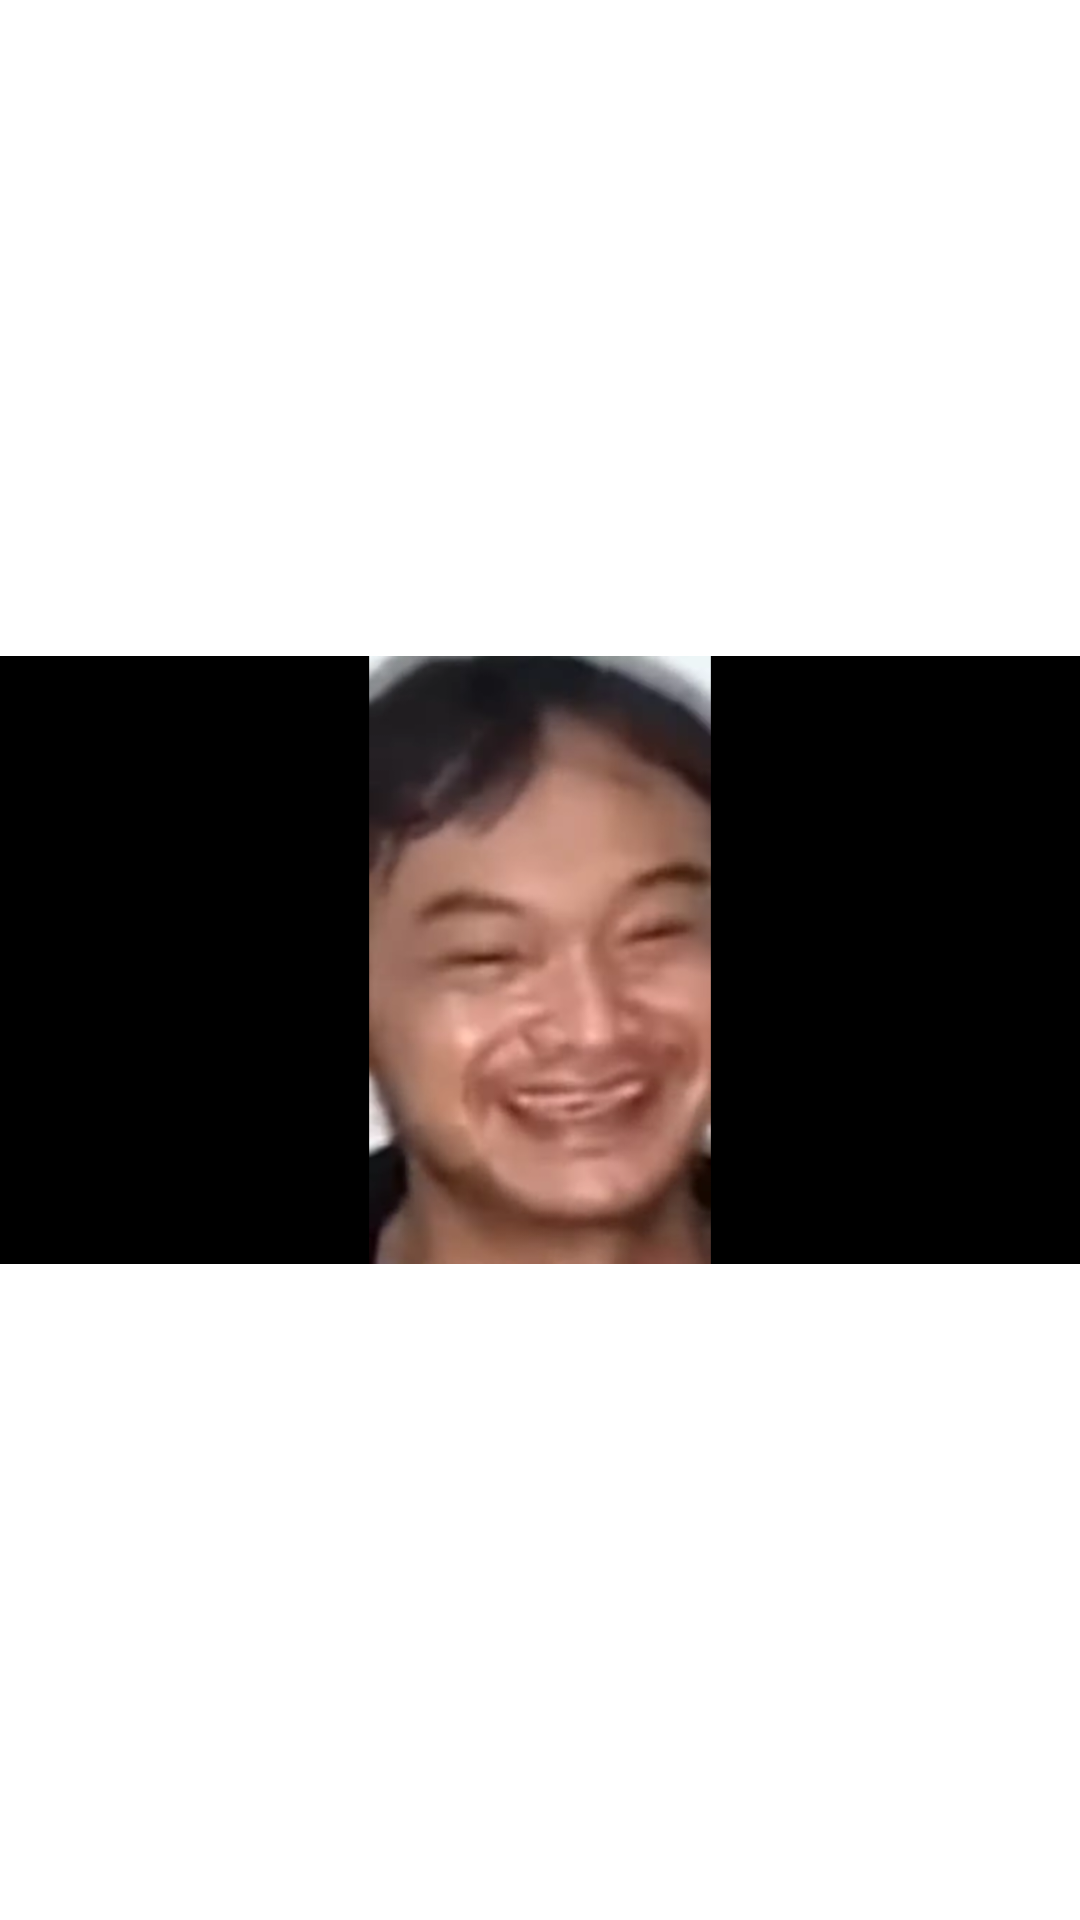

Reconstruct the res/layout file that produces this screen, plus the resources it refers to.
<!-- AndroidManifest.xml: application theme Theme.SharedPreference -->
<!-- res/layout/fragment_splash.xml -->
<?xml version="1.0" encoding="utf-8"?>
<FrameLayout xmlns:android="http://schemas.android.com/apk/res/android"
    xmlns:tools="http://schemas.android.com/tools"
    android:layout_width="match_parent"
    android:layout_height="match_parent"
    tools:context=".fragment.SplashFragment">

   <ImageView
       android:layout_width="match_parent"
       android:layout_height="match_parent"
       android:src="@drawable/dukun_full_senyum"/>

</FrameLayout>
<!-- resources referenced by this layout -->
<resources>
  <!-- drawable dukun_full_senyum: png bitmap (drawable, 264812 bytes) -->
  <style name="Theme.SharedPreference" parent="Theme.MaterialComponents.DayNight.NoActionBar">
          
          <item name="colorPrimary">@color/purple_200</item>
          <item name="colorPrimaryVariant">@color/purple_700</item>
          <item name="colorOnPrimary">@color/black</item>
          
          <item name="colorSecondary">@color/teal_200</item>
          <item name="colorSecondaryVariant">@color/teal_200</item>
          <item name="colorOnSecondary">@color/black</item>
          
          <item name="android:statusBarColor" tools:targetApi="l">?attr/colorPrimaryVariant</item>
          
      </style>
  <!-- not gathered from this repository: default colours our renderer supplied (Android Studio template values) -->
  <color name="purple_200">#FFBB86FC</color>
  <color name="purple_700">#FF3700B3</color>
  <color name="teal_200">#FF03DAC5</color>
  <color name="black">#FF000000</color>
</resources>
